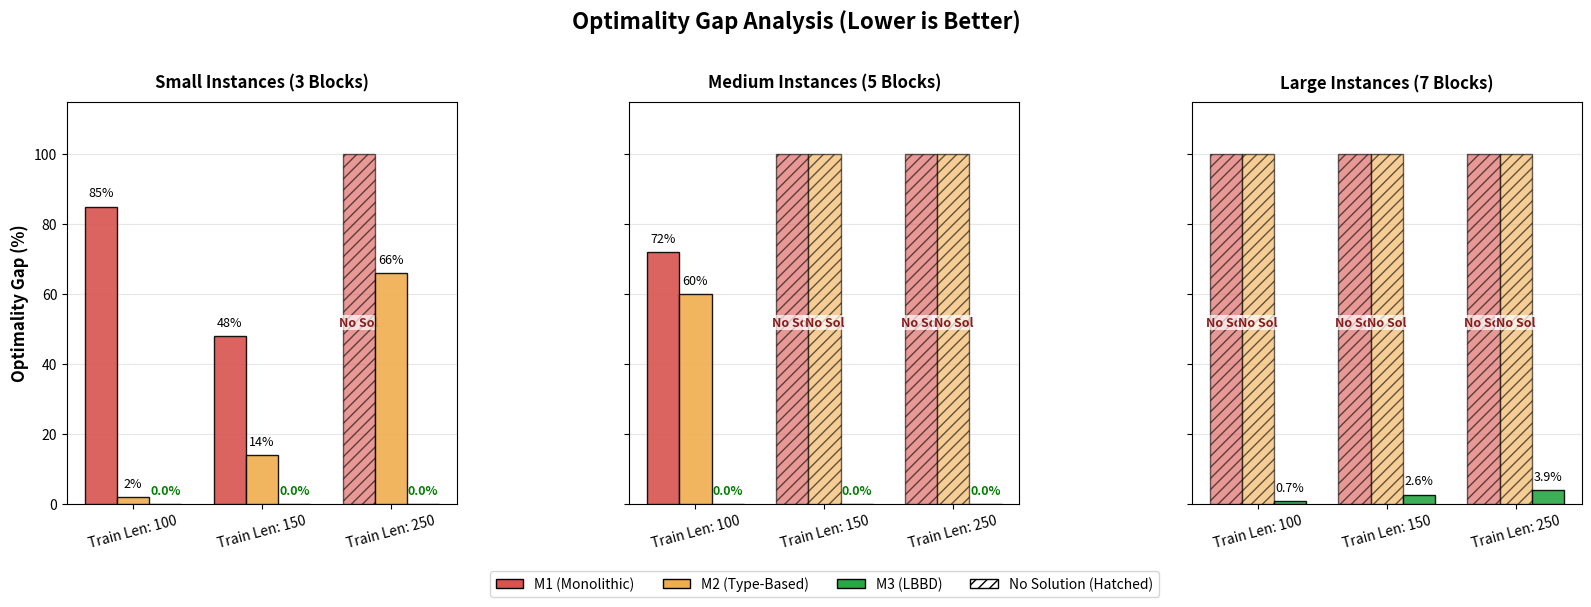

Write the Python code that produced this figure.
import matplotlib.pyplot as plt
import numpy as np
from matplotlib.patches import Patch

# --- داده‌های Gap ---

# === Small Instances ===
small_m1 = [85, 48, None]
small_m2 = [2, 14, 66]
small_m3 = [0, 0, 0]

# === Medium Instances ===
med_m1 = [72, None, None]
med_m2 = [60, None, None]
med_m3 = [0, 0, 0]

# === Large Instances ===
large_m1 = [None, None, None]
large_m2 = [None, None, None]
large_m3 = [0.7, 2.6, 3.9]

# --- تنظیمات رسم ---
groups = ['Train Len: 100', 'Train Len: 150', 'Train Len: 250']
x = np.arange(len(groups))
width = 0.25

plt.rcParams.update({'font.size': 10, 'font.family': 'sans-serif'})
fig, axs = plt.subplots(1, 3, figsize=(16, 6), dpi=150, sharey=True)


def plot_smart_bar(ax, data, offset, color, label_name):
    plot_vals = []
    bar_colors = []
    hatches = []
    bar_alphas = []

    for v in data:
        if v is None:
            plot_vals.append(100)
            bar_colors.append(color)
            hatches.append('///')
            bar_alphas.append(0.5)
        else:
            plot_vals.append(v)
            bar_colors.append(color)
            hatches.append('')
            bar_alphas.append(0.9)

    bars = ax.bar(x + offset, plot_vals, width, label=label_name,
                  color=bar_colors, edgecolor='black', alpha=0.9, zorder=3)

    for i, (bar, hatch) in enumerate(zip(bars, hatches)):
        bar.set_hatch(hatch)
        if data[i] is None:
            bar.set_alpha(0.6)

    for i, rect in enumerate(bars):
        val = data[i]
        h = rect.get_height()

        if val is None:
            txt = 'No Sol'
            txt_col = '#8a1c1c'
            font_w = 'bold'
            y_pos = 50
            bg_col = 'white'
        elif val == 0:
            txt = '0.0%'
            txt_col = 'green'
            font_w = 'bold'
            y_pos = h + 2
            bg_col = None
        else:
            txt = f'{val}%'
            txt_col = 'black'
            font_w = 'normal'
            y_pos = h + 2
            bg_col = None

        t = ax.text(rect.get_x() + rect.get_width() / 2, y_pos, txt,
                    ha='center', va='bottom', fontsize=9,
                    color=txt_col, fontweight=font_w, rotation=0)

        if bg_col:
            t.set_bbox(dict(facecolor=bg_col, alpha=0.7, edgecolor='none', pad=1))


def setup_subplot(ax, d1, d2, d3, title):
    plot_smart_bar(ax, d1, -width, '#d9534f', 'M1 (Monolithic)')
    plot_smart_bar(ax, d2, 0, '#f0ad4e', 'M2 (Type-Based)')
    plot_smart_bar(ax, d3, width, '#28a745', 'M3 (LBBD)')

    ax.set_title(title, fontsize=12, fontweight='bold', pad=10)
    ax.set_xticks(x)
    ax.set_xticklabels(groups, rotation=15)
    ax.set_ylim(0, 115)
    ax.grid(True, axis='y', ls="-", alpha=0.3, zorder=0)


setup_subplot(axs[0], small_m1, small_m2, small_m3, "Small Instances (3 Blocks)")
setup_subplot(axs[1], med_m1, med_m2, med_m3, "Medium Instances (5 Blocks)")
setup_subplot(axs[2], large_m1, large_m2, large_m3, "Large Instances (7 Blocks)")

axs[0].set_ylabel('Optimality Gap (%)', fontsize=12, fontweight='bold')

legend_elements = [
    Patch(facecolor='#d9534f', edgecolor='black', label='M1 (Monolithic)'),
    Patch(facecolor='#f0ad4e', edgecolor='black', label='M2 (Type-Based)'),
    Patch(facecolor='#28a745', edgecolor='black', label='M3 (LBBD)'),
    Patch(facecolor='white', hatch='///', edgecolor='black', label='No Solution (Hatched)')
]

axs[1].legend(handles=legend_elements, loc='upper center', bbox_to_anchor=(0.5, -0.15), ncol=4, fontsize=10)

plt.suptitle("Optimality Gap Analysis (Lower is Better)", fontsize=16, fontweight='bold', y=1.02)
plt.tight_layout()
# plt.savefig('gap_analysis_colored.png', bbox_inches='tight', dpi=300)
plt.show()